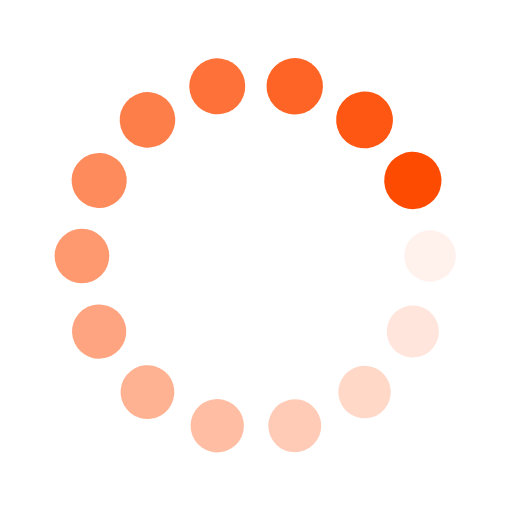
t = 0.00 s
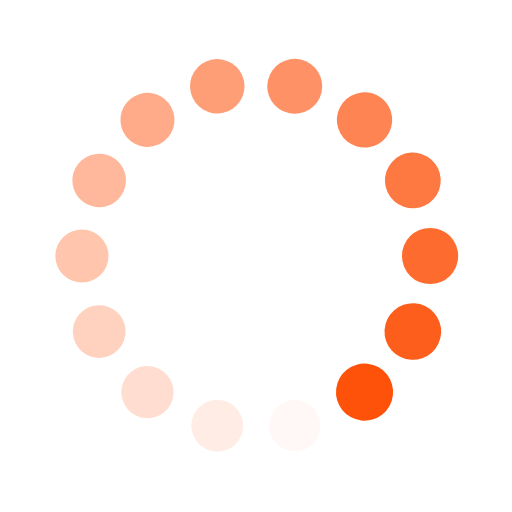
t = 0.25 s
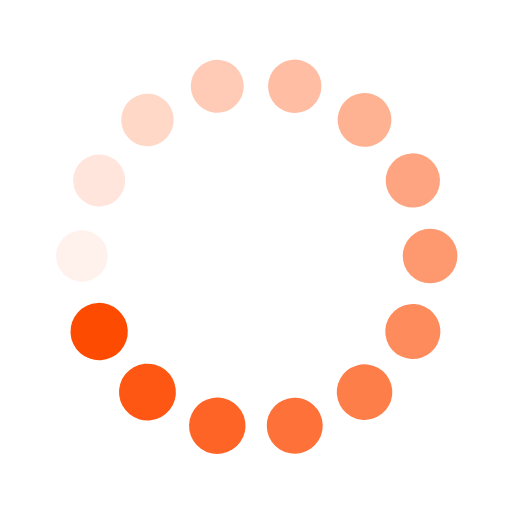
t = 0.50 s
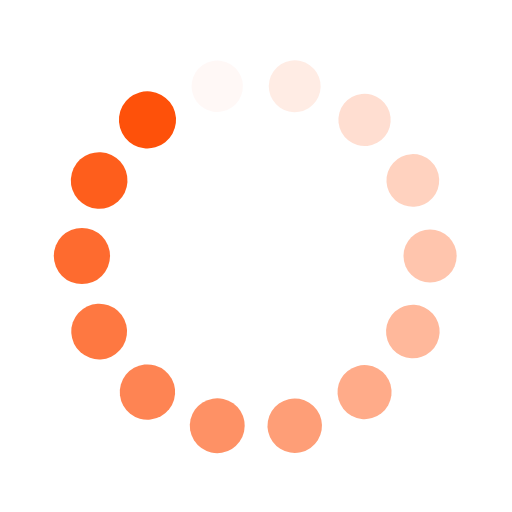
t = 0.75 s

The animated SVG that drew these frames (rendered in a browser with its animation timeline set to each time). Animation: 28 SMIL elements (animate=14,animateTransform=14); one cycle of 1.00 s, repeats indefinitely.

<svg xmlns="http://www.w3.org/2000/svg" xmlns:xlink="http://www.w3.org/1999/xlink"
    style="margin:auto;background:#fff;display:block;" width="197px" height="197px" viewBox="0 0 100 100"
    preserveAspectRatio="xMidYMid">
    <g transform="translate(84,50)">
        <g transform="rotate(0)">
            <circle cx="0" cy="0" r="5" fill="#fe4b02" fill-opacity="1">
                <animateTransform attributeName="transform" type="scale" begin="-0.9285714285714286s"
                    values="1.12 1.12;1 1" keyTimes="0;1" dur="1s" repeatCount="indefinite"></animateTransform>
                <animate attributeName="fill-opacity" keyTimes="0;1" dur="1s" repeatCount="indefinite" values="1;0"
                    begin="-0.9285714285714286s"></animate>
            </circle>
        </g>
    </g>
    <g transform="translate(80.63294150868225,64.75204712999698)">
        <g transform="rotate(25.714285714285715)">
            <circle cx="0" cy="0" r="5" fill="#fe4b02" fill-opacity="0.9285714285714286">
                <animateTransform attributeName="transform" type="scale" begin="-0.8571428571428571s"
                    values="1.12 1.12;1 1" keyTimes="0;1" dur="1s" repeatCount="indefinite"></animateTransform>
                <animate attributeName="fill-opacity" keyTimes="0;1" dur="1s" repeatCount="indefinite" values="1;0"
                    begin="-0.8571428571428571s"></animate>
            </circle>
        </g>
    </g>
    <g transform="translate(71.19865326319695,76.58227040391301)">
        <g transform="rotate(51.42857142857143)">
            <circle cx="0" cy="0" r="5" fill="#fe4b02" fill-opacity="0.8571428571428571">
                <animateTransform attributeName="transform" type="scale" begin="-0.7857142857142857s"
                    values="1.12 1.12;1 1" keyTimes="0;1" dur="1s" repeatCount="indefinite"></animateTransform>
                <animate attributeName="fill-opacity" keyTimes="0;1" dur="1s" repeatCount="indefinite" values="1;0"
                    begin="-0.7857142857142857s"></animate>
            </circle>
        </g>
    </g>
    <g transform="translate(57.565711754514695,83.147549014182)">
        <g transform="rotate(77.14285714285715)">
            <circle cx="0" cy="0" r="5" fill="#fe4b02" fill-opacity="0.7857142857142857">
                <animateTransform attributeName="transform" type="scale" begin="-0.7142857142857143s"
                    values="1.12 1.12;1 1" keyTimes="0;1" dur="1s" repeatCount="indefinite"></animateTransform>
                <animate attributeName="fill-opacity" keyTimes="0;1" dur="1s" repeatCount="indefinite" values="1;0"
                    begin="-0.7142857142857143s"></animate>
            </circle>
        </g>
    </g>
    <g transform="translate(42.43428824548531,83.147549014182)">
        <g transform="rotate(102.85714285714286)">
            <circle cx="0" cy="0" r="5" fill="#fe4b02" fill-opacity="0.7142857142857143">
                <animateTransform attributeName="transform" type="scale" begin="-0.6428571428571429s"
                    values="1.12 1.12;1 1" keyTimes="0;1" dur="1s" repeatCount="indefinite"></animateTransform>
                <animate attributeName="fill-opacity" keyTimes="0;1" dur="1s" repeatCount="indefinite" values="1;0"
                    begin="-0.6428571428571429s"></animate>
            </circle>
        </g>
    </g>
    <g transform="translate(28.801346736803062,76.58227040391301)">
        <g transform="rotate(128.57142857142856)">
            <circle cx="0" cy="0" r="5" fill="#fe4b02" fill-opacity="0.6428571428571429">
                <animateTransform attributeName="transform" type="scale" begin="-0.5714285714285714s"
                    values="1.12 1.12;1 1" keyTimes="0;1" dur="1s" repeatCount="indefinite"></animateTransform>
                <animate attributeName="fill-opacity" keyTimes="0;1" dur="1s" repeatCount="indefinite" values="1;0"
                    begin="-0.5714285714285714s"></animate>
            </circle>
        </g>
    </g>
    <g transform="translate(19.367058491317753,64.75204712999698)">
        <g transform="rotate(154.2857142857143)">
            <circle cx="0" cy="0" r="5" fill="#fe4b02" fill-opacity="0.5714285714285714">
                <animateTransform attributeName="transform" type="scale" begin="-0.5s" values="1.12 1.12;1 1"
                    keyTimes="0;1" dur="1s" repeatCount="indefinite"></animateTransform>
                <animate attributeName="fill-opacity" keyTimes="0;1" dur="1s" repeatCount="indefinite" values="1;0"
                    begin="-0.5s"></animate>
            </circle>
        </g>
    </g>
    <g transform="translate(16,50.00000000000001)">
        <g transform="rotate(180)">
            <circle cx="0" cy="0" r="5" fill="#fe4b02" fill-opacity="0.5">
                <animateTransform attributeName="transform" type="scale" begin="-0.42857142857142855s"
                    values="1.12 1.12;1 1" keyTimes="0;1" dur="1s" repeatCount="indefinite"></animateTransform>
                <animate attributeName="fill-opacity" keyTimes="0;1" dur="1s" repeatCount="indefinite" values="1;0"
                    begin="-0.42857142857142855s"></animate>
            </circle>
        </g>
    </g>
    <g transform="translate(19.36705849131775,35.247952870003026)">
        <g transform="rotate(205.71428571428572)">
            <circle cx="0" cy="0" r="5" fill="#fe4b02" fill-opacity="0.42857142857142855">
                <animateTransform attributeName="transform" type="scale" begin="-0.35714285714285715s"
                    values="1.12 1.12;1 1" keyTimes="0;1" dur="1s" repeatCount="indefinite"></animateTransform>
                <animate attributeName="fill-opacity" keyTimes="0;1" dur="1s" repeatCount="indefinite" values="1;0"
                    begin="-0.35714285714285715s"></animate>
            </circle>
        </g>
    </g>
    <g transform="translate(28.801346736803055,23.41772959608699)">
        <g transform="rotate(231.42857142857142)">
            <circle cx="0" cy="0" r="5" fill="#fe4b02" fill-opacity="0.35714285714285715">
                <animateTransform attributeName="transform" type="scale" begin="-0.2857142857142857s"
                    values="1.12 1.12;1 1" keyTimes="0;1" dur="1s" repeatCount="indefinite"></animateTransform>
                <animate attributeName="fill-opacity" keyTimes="0;1" dur="1s" repeatCount="indefinite" values="1;0"
                    begin="-0.2857142857142857s"></animate>
            </circle>
        </g>
    </g>
    <g transform="translate(42.434288245485305,16.852450985817995)">
        <g transform="rotate(257.1428571428571)">
            <circle cx="0" cy="0" r="5" fill="#fe4b02" fill-opacity="0.2857142857142857">
                <animateTransform attributeName="transform" type="scale" begin="-0.21428571428571427s"
                    values="1.12 1.12;1 1" keyTimes="0;1" dur="1s" repeatCount="indefinite"></animateTransform>
                <animate attributeName="fill-opacity" keyTimes="0;1" dur="1s" repeatCount="indefinite" values="1;0"
                    begin="-0.21428571428571427s"></animate>
            </circle>
        </g>
    </g>
    <g transform="translate(57.56571175451465,16.85245098581799)">
        <g transform="rotate(282.85714285714283)">
            <circle cx="0" cy="0" r="5" fill="#fe4b02" fill-opacity="0.21428571428571427">
                <animateTransform attributeName="transform" type="scale" begin="-0.14285714285714285s"
                    values="1.12 1.12;1 1" keyTimes="0;1" dur="1s" repeatCount="indefinite"></animateTransform>
                <animate attributeName="fill-opacity" keyTimes="0;1" dur="1s" repeatCount="indefinite" values="1;0"
                    begin="-0.14285714285714285s"></animate>
            </circle>
        </g>
    </g>
    <g transform="translate(71.19865326319693,23.417729596086982)">
        <g transform="rotate(308.5714285714286)">
            <circle cx="0" cy="0" r="5" fill="#fe4b02" fill-opacity="0.14285714285714285">
                <animateTransform attributeName="transform" type="scale" begin="-0.07142857142857142s"
                    values="1.12 1.12;1 1" keyTimes="0;1" dur="1s" repeatCount="indefinite"></animateTransform>
                <animate attributeName="fill-opacity" keyTimes="0;1" dur="1s" repeatCount="indefinite" values="1;0"
                    begin="-0.07142857142857142s"></animate>
            </circle>
        </g>
    </g>
    <g transform="translate(80.63294150868225,35.24795287000305)">
        <g transform="rotate(334.2857142857144)">
            <circle cx="0" cy="0" r="5" fill="#fe4b02" fill-opacity="0.07142857142857142">
                <animateTransform attributeName="transform" type="scale" begin="0s" values="1.12 1.12;1 1"
                    keyTimes="0;1" dur="1s" repeatCount="indefinite"></animateTransform>
                <animate attributeName="fill-opacity" keyTimes="0;1" dur="1s" repeatCount="indefinite" values="1;0"
                    begin="0s"></animate>
            </circle>
        </g>
    </g>
</svg>
